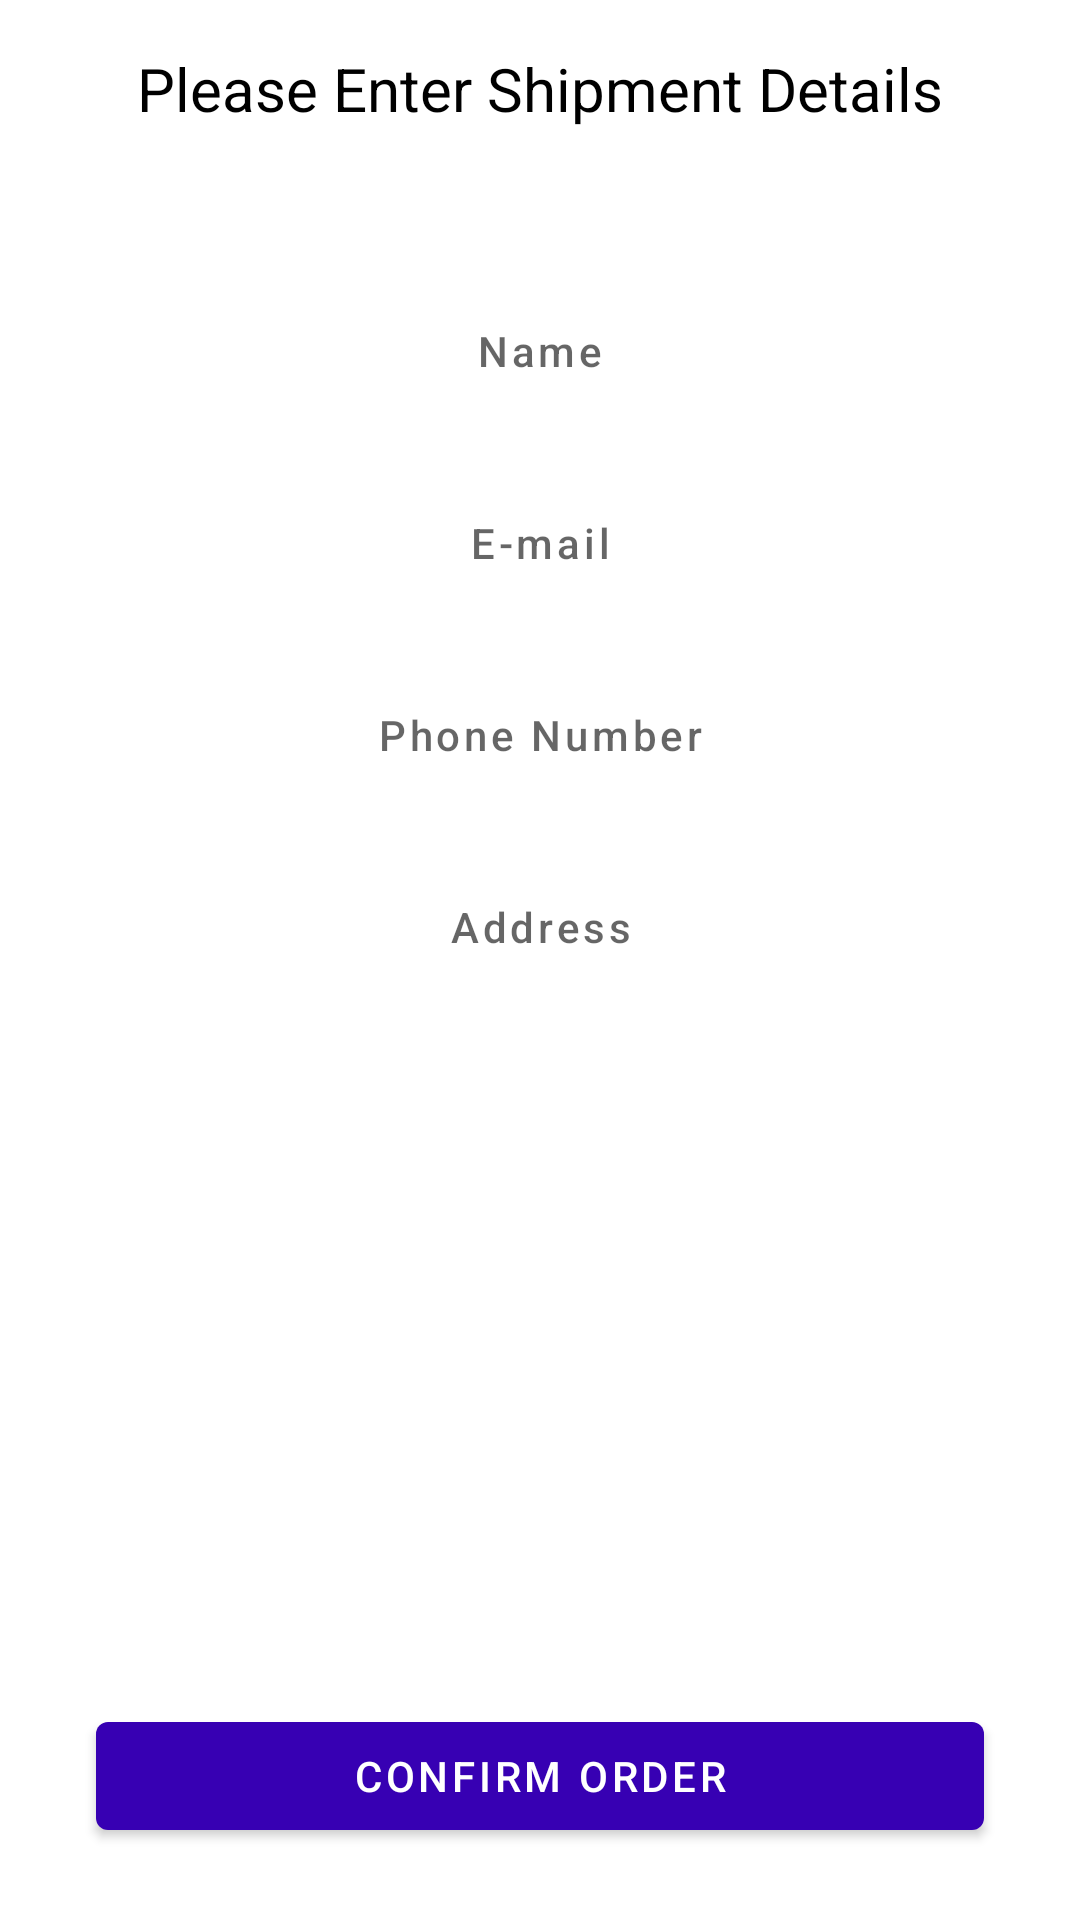

Reconstruct the res/layout file that produces this screen, plus the resources it refers to.
<!-- AndroidManifest.xml: application theme Theme.ShopAR -->
<!-- res/layout/fragment_order.xml -->
<?xml version="1.0" encoding="utf-8"?>
<androidx.constraintlayout.widget.ConstraintLayout xmlns:android="http://schemas.android.com/apk/res/android"
    xmlns:app="http://schemas.android.com/apk/res-auto"
    xmlns:tools="http://schemas.android.com/tools"
    android:layout_width="match_parent"
    android:layout_height="match_parent"
    tools:context=".OrderFragment">

    <TextView
        android:id="@+id/tv_pleasenetershipmentdetails"
        android:layout_width="wrap_content"
        android:layout_height="wrap_content"
        android:layout_marginTop="16dp"
        android:gravity="center_horizontal"
        android:text="Please Enter Shipment Details"
        android:textColor="@color/black"
        android:textSize="20sp"
        app:layout_constraintEnd_toEndOf="parent"
        app:layout_constraintStart_toStartOf="parent"
        app:layout_constraintTop_toTopOf="parent" />

    <EditText
        android:id="@+id/et_nameconfirmorder"
        android:layout_width="wrap_content"
        android:layout_height="wrap_content"
        android:layout_marginTop="50dp"
        style="@style/Widget.MaterialComponents.Button.OutlinedButton"
        android:ems="20"
        android:inputType="textPersonName"
        android:hint="Name"
        app:layout_constraintEnd_toEndOf="@+id/tv_pleasenetershipmentdetails"
        app:layout_constraintStart_toStartOf="@+id/tv_pleasenetershipmentdetails"
        app:layout_constraintTop_toBottomOf="@+id/tv_pleasenetershipmentdetails" />

    <EditText
        android:id="@+id/et_emailconfirmorder"
        android:layout_width="wrap_content"
        android:layout_height="wrap_content"
        android:layout_marginTop="16dp"
        style="@style/Widget.MaterialComponents.Button.OutlinedButton"
        android:ems="20"
        android:hint="E-mail"
        android:inputType="textEmailAddress"
        app:layout_constraintEnd_toEndOf="@+id/et_nameconfirmorder"
        app:layout_constraintStart_toStartOf="@+id/et_nameconfirmorder"
        app:layout_constraintTop_toBottomOf="@+id/et_nameconfirmorder" />

    <EditText
        android:id="@+id/et_phoneconfirmorder"
        android:layout_width="wrap_content"
        android:layout_height="wrap_content"
        android:layout_marginTop="16dp"
        style="@style/Widget.MaterialComponents.Button.OutlinedButton"
        android:ems="20"
        android:hint="Phone Number"
        android:inputType="phone"
        app:layout_constraintEnd_toEndOf="@+id/et_emailconfirmorder"
        app:layout_constraintStart_toStartOf="@+id/et_emailconfirmorder"
        app:layout_constraintTop_toBottomOf="@+id/et_emailconfirmorder" />

    <EditText
        android:id="@+id/et_addressconfirmorder"
        android:layout_width="wrap_content"
        android:layout_height="wrap_content"
        android:layout_marginTop="16dp"
        style="@style/Widget.MaterialComponents.Button.OutlinedButton"
        android:ems="20"
        android:inputType="textPersonName"
        android:hint="Address"
        app:layout_constraintEnd_toEndOf="@+id/et_phoneconfirmorder"
        app:layout_constraintStart_toStartOf="@+id/et_phoneconfirmorder"
        app:layout_constraintTop_toBottomOf="@+id/et_phoneconfirmorder" />

    <Button
        android:id="@+id/btn_confirmorder"
        android:layout_width="0dp"
        android:layout_height="wrap_content"
        android:layout_marginStart="32dp"
        android:layout_marginEnd="32dp"
        android:layout_marginBottom="24dp"
        android:text="Confirm Order"
        app:layout_constraintBottom_toBottomOf="parent"
        app:layout_constraintEnd_toEndOf="parent"
        app:layout_constraintStart_toStartOf="parent" />
</androidx.constraintlayout.widget.ConstraintLayout>
<!-- resources referenced by this layout -->
<resources>
  <style name="Theme.ShopAR" parent="Theme.MaterialComponents.Light.NoActionBar">
          
          <item name="colorPrimary">@color/purple_700</item>
          <item name="colorPrimaryVariant">@color/purple_700</item>
          <item name="colorOnPrimary">@color/white</item>
          
          <item name="colorSecondary">#673AB7</item>
          <item name="colorSecondaryVariant">@color/teal_700</item>
          <item name="colorOnSecondary">@color/black</item>
          
          <item name="android:statusBarColor" tools:targetApi="l">?attr/colorPrimaryVariant</item>
          
      </style>
  <!-- not gathered from this repository: default colours our renderer supplied (Android Studio template values) -->
  <color name="purple_700">#FF3700B3</color>
  <color name="teal_700">#FF018786</color>
  <color name="black">#FF000000</color>
  <color name="white">#FFFFFFFF</color>
</resources>
